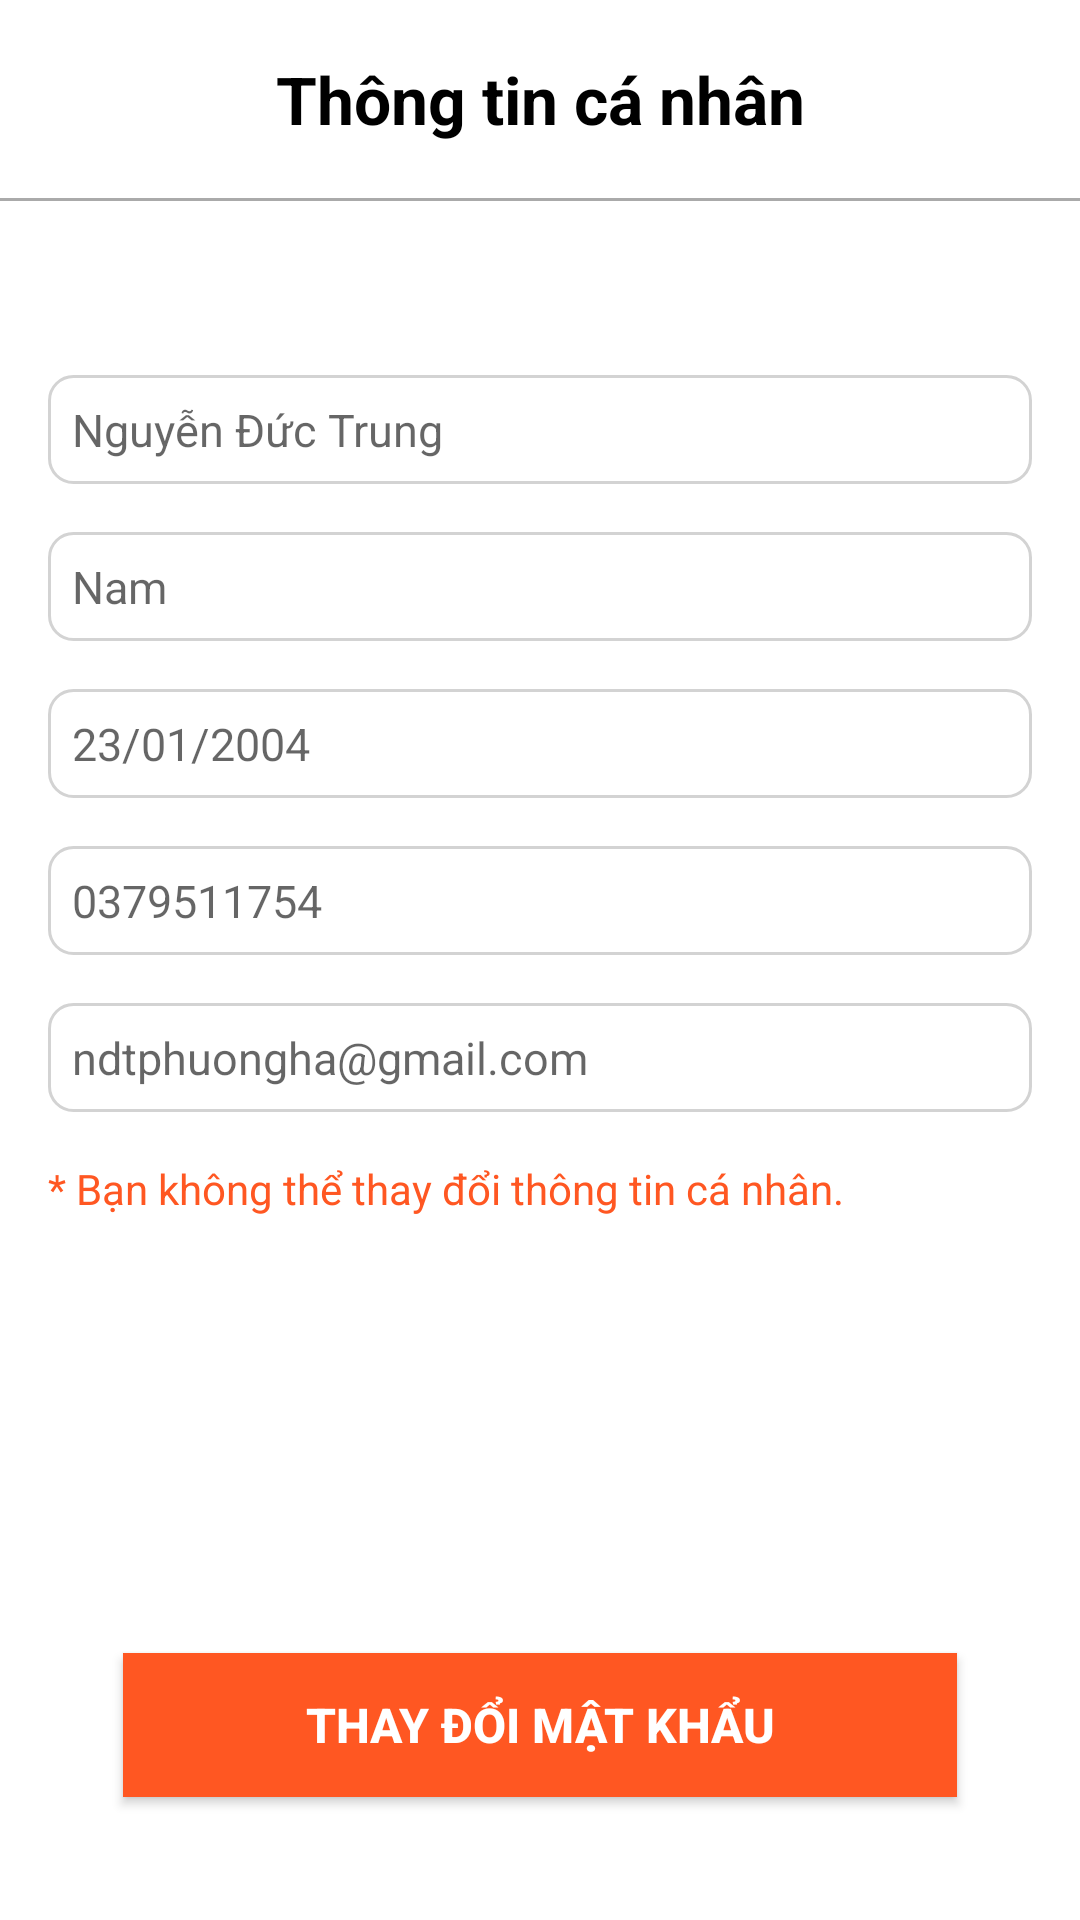

Write the Android layout XML for this screen, with the resource values it uses.
<!-- AndroidManifest.xml: application theme Theme.AppCompat.Light.NoActionBar -->
<!-- res/layout/details_profile.xml -->
<LinearLayout xmlns:android="http://schemas.android.com/apk/res/android"
    android:layout_width="match_parent"
    android:layout_height="match_parent"
    xmlns:tools="http://schemas.android.com/tools"
    xmlns:app="http://schemas.android.com/apk/res-auto"
    android:orientation="vertical"
    android:background="@android:color/white">
    <androidx.appcompat.widget.Toolbar
        android:id="@+id/toolbar"
        android:layout_width="match_parent"
        android:layout_height="wrap_content"
        android:background="@color/white"
        android:gravity="center"
        android:padding="8dp"
        >

        <ImageButton
            android:id="@+id/btnBack"
            android:layout_width="50dp"
            android:layout_height="50dp"
            android:layout_gravity="start"
            android:background="?attr/selectableItemBackground"
            android:contentDescription="Back button"
            android:src="@drawable/baseline_arrow_back_24" />

        <LinearLayout
            android:layout_gravity="center"
            android:layout_width="wrap_content"
            android:layout_height="wrap_content"
            android:orientation="vertical"
            >

            <TextView
                android:id="@+id/title"
                android:layout_width="wrap_content"
                android:layout_height="wrap_content"
                android:background="?attr/selectableItemBackground"
                android:textSize="22sp"
                android:textStyle="bold"
                android:text="Thông tin cá nhân"
                android:textColor="@color/black"
                />

            <LinearLayout
                android:layout_width="wrap_content"
                android:layout_height="wrap_content"
                android:orientation="horizontal">

            </LinearLayout>
        </LinearLayout>
    </androidx.appcompat.widget.Toolbar>
    <View
        android:layout_width="match_parent"
        android:layout_height="1dp"
        android:background="@android:color/darker_gray" />
    <LinearLayout
        android:layout_width="match_parent"
        android:layout_height="match_parent"
        android:orientation="vertical"
        android:padding="16dp"
        >

        <LinearLayout
            android:layout_width="match_parent"
            android:layout_height="0dp"
            android:orientation="vertical"
            android:layout_weight="3"
            >
            
            
            <TextView
                android:id="@+id/edtName"
                android:layout_width="match_parent"
                android:layout_height="wrap_content"
                android:hint="Nguyễn Đức Trung"
                android:background="@drawable/edittext_border"
                android:inputType="textPersonName"
                android:layout_marginBottom="16dp"
                android:layout_marginTop="42dp"
                android:textSize="15sp"
                />
    
            

            <TextView
                android:id="@+id/gender"
                android:layout_width="match_parent"
                android:layout_height="wrap_content"
                android:hint="Nam"
                android:background="@drawable/edittext_border"
                android:inputType="phone"
                android:textSize="15sp"
                android:layout_marginBottom="16dp" />
    
            
            <TextView
                android:id="@+id/edtDate"
                android:layout_width="match_parent"
                android:layout_height="wrap_content"
                android:hint="23/01/2004"
                android:background="@drawable/edittext_border"
                android:inputType="date"
                android:textSize="15sp"
                android:layout_marginBottom="16dp" />
    
            
            <TextView
                android:id="@+id/edtPhone"
                android:layout_width="match_parent"
                android:layout_height="wrap_content"
                android:layout_marginBottom="16dp"
                android:background="@drawable/edittext_border"
                android:hint="0379511754"
                android:inputType="phone"
                android:textSize="15sp" />

            <TextView
                android:id="@+id/edtEmail"
                android:layout_width="match_parent"
                android:layout_height="wrap_content"
                android:hint="ndtphuongha@gmail.com"
                android:background="@drawable/edittext_border"
                android:inputType="textEmailAddress"
                android:layout_marginBottom="16dp"
                android:textSize="15sp"
                />

            <TextView
                android:layout_width="match_parent"
                android:layout_height="wrap_content"
                android:text="* Bạn không thể thay đổi thông tin cá nhân."
                android:textColor="@color/orange"/>
        </LinearLayout>
        <LinearLayout
            android:layout_width="match_parent"
            android:layout_height="wrap_content"
            android:orientation="vertical"
            >
            
            <Button
                android:id="@+id/txtChangePassword"
                android:layout_width="match_parent"
                android:layout_height="wrap_content"
                android:layout_margin="25dp"
                android:background="@color/orange"
                android:text="thay đổi mật khẩu"
                android:textColor="@color/white"
                android:textSize="16sp"
                android:textStyle="bold"
                app:backgroundTint="@null"
                tools:layout_editor_absoluteX="25dp"
                tools:layout_editor_absoluteY="294dp" />


        </LinearLayout>


    </LinearLayout>
</LinearLayout>
<!-- resources referenced by this layout -->
<resources>
  <color name="black">#FF000000</color>
  <color name="orange">#FF5722</color>
  <color name="white">#FFFFFFFF</color>
  <!-- drawable edittext_border (drawable) -->
  <shape xmlns:android="http://schemas.android.com/apk/res/android">
      <solid android:color="@android:color/white" /> 
      <stroke android:width="1dp" android:color="#D3D3D3" /> 
      <corners android:radius="8dp" /> 
      <padding
          android:left="8dp"
          android:top="8dp"
          android:right="8dp"
          android:bottom="8dp" />
  </shape>
</resources>
